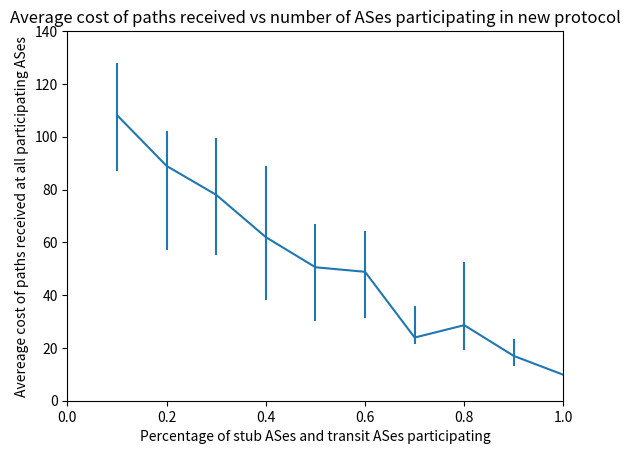

The matplotlib source for this figure:
import numpy
import pylab
import matplotlib.pyplot as plt

arr = numpy.asarray

x = arr([.1, .2, .3, .4, .5, .6, .7, .8, .9, 1])
y = arr([[108.16], #.1
        [88.92], #.2
        [77.98], #.3
        [61.96], #.4
        [50.55], #.5
        [48.83], #.6
        [23.93], #.7
        [28.62], #.8
        [16.96], #.9
        [9.82]]).flatten() #1

c= arr([[ 21.03, 19.8], #.1
        [31.73, 13.23], #.2
        [22.76, 21.46], #.3
        [23.95, 26.97], #.4
        [20.35, 16.28], #.5
        [17.67, 15.49], #.6
        [2.32, 12.1],   #.7
        [9.57, 24.05],  #.8
        [3.77, 6.35],  #.9
        [0, 0]]).T     #1


#plt.figure()
plt.errorbar(x, y, yerr=c)
plt.axis([0,1, 0, 140])
plt.ylabel('Avereage cost of paths received at all participating ASes')
plt.xlabel('Percentage of stub ASes and transit ASes participating')
plt.title('Average cost of paths received vs number of ASes participating in new protocol')
plt.show()

#pylab.errorbar(x, y, yerr=c)
#pylab.show()
